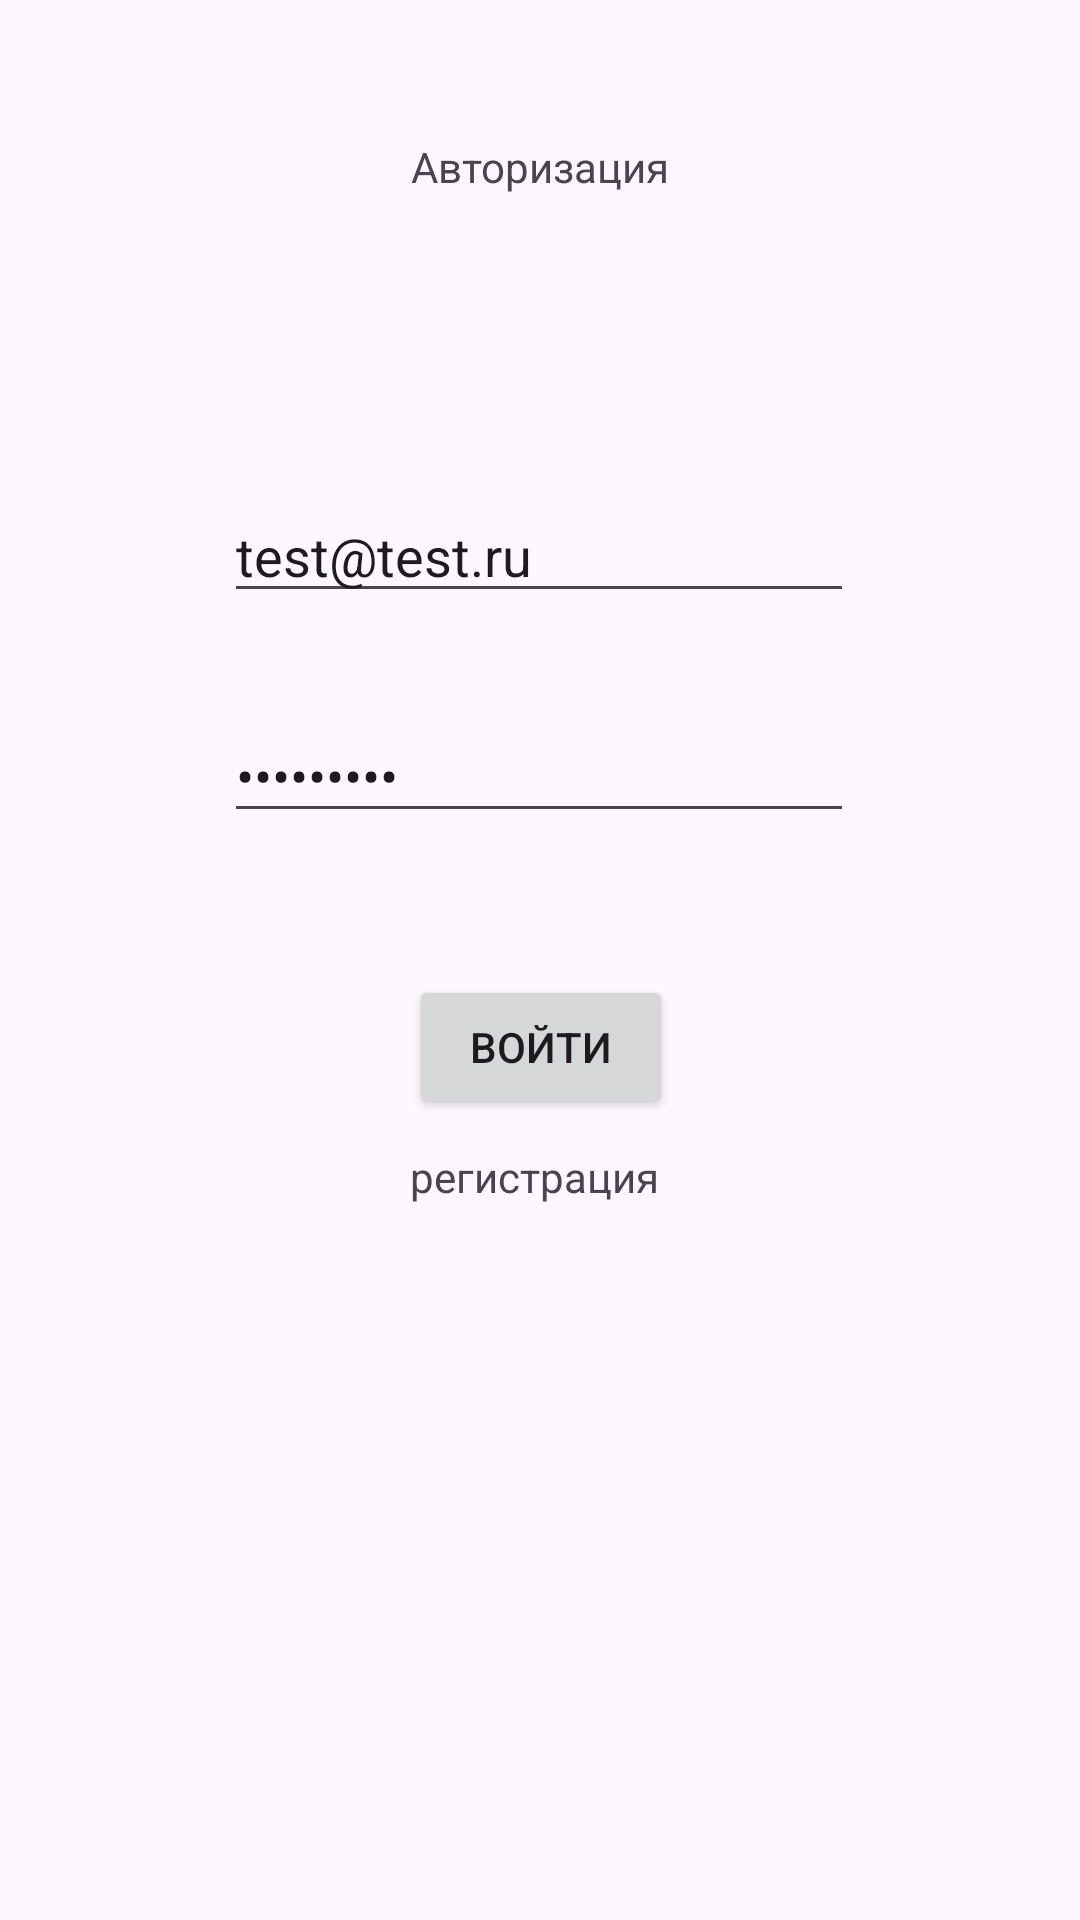

This screen was rendered from an Android layout file. Write that file and the resources it references.
<!-- AndroidManifest.xml: application theme Theme.RMP2_SupaBase_App -->
<!-- res/layout/activity_main.xml -->
<?xml version="1.0" encoding="utf-8"?>
<androidx.constraintlayout.widget.ConstraintLayout xmlns:android="http://schemas.android.com/apk/res/android"
    xmlns:app="http://schemas.android.com/apk/res-auto"
    xmlns:tools="http://schemas.android.com/tools"
    android:id="@+id/main"
    android:layout_width="match_parent"
    android:layout_height="match_parent"
    tools:context=".MainActivity">

    <TextView
        android:id="@+id/textView"
        android:layout_width="wrap_content"
        android:layout_height="wrap_content"
        android:text="Авторизация"
        app:layout_constraintBottom_toBottomOf="parent"
        app:layout_constraintEnd_toEndOf="parent"
        app:layout_constraintStart_toStartOf="parent"
        app:layout_constraintTop_toTopOf="parent"
        app:layout_constraintVertical_bias="0.074" />

    <EditText
        android:id="@+id/signinEmailField"
        android:layout_width="wrap_content"
        android:layout_height="wrap_content"
        android:ems="10"
        android:hint="email"
        android:inputType="text"
        android:text="test@test.ru"
        app:layout_constraintBottom_toBottomOf="parent"
        app:layout_constraintEnd_toEndOf="parent"
        app:layout_constraintHorizontal_bias="0.497"
        app:layout_constraintStart_toStartOf="parent"
        app:layout_constraintTop_toTopOf="parent"
        app:layout_constraintVertical_bias="0.272" />

    <EditText
        android:id="@+id/signinPswrdField"
        android:layout_width="wrap_content"
        android:layout_height="wrap_content"
        android:ems="10"
        android:inputType="textPassword"
        android:text="123456789"
        app:layout_constraintBottom_toBottomOf="parent"
        app:layout_constraintEnd_toEndOf="parent"
        app:layout_constraintHorizontal_bias="0.497"
        app:layout_constraintStart_toStartOf="parent"
        app:layout_constraintTop_toTopOf="parent"
        app:layout_constraintVertical_bias="0.395" />

    <Button
        android:id="@+id/signinBtn"
        android:layout_width="wrap_content"
        android:layout_height="wrap_content"
        android:text="Войти"
        app:layout_constraintBottom_toBottomOf="parent"
        app:layout_constraintEnd_toEndOf="parent"
        app:layout_constraintHorizontal_bias="0.501"
        app:layout_constraintStart_toStartOf="parent"
        app:layout_constraintTop_toTopOf="parent"
        app:layout_constraintVertical_bias="0.549" />

    <TextView
        android:id="@+id/toSignupWnd"
        android:layout_width="wrap_content"
        android:layout_height="wrap_content"
        android:text="регистрация"
        app:layout_constraintBottom_toBottomOf="parent"
        app:layout_constraintEnd_toEndOf="parent"
        app:layout_constraintHorizontal_bias="0.493"
        app:layout_constraintStart_toStartOf="parent"
        app:layout_constraintTop_toTopOf="parent"
        app:layout_constraintVertical_bias="0.616" />

</androidx.constraintlayout.widget.ConstraintLayout>
<!-- resources referenced by this layout -->
<resources>
  <style name="Theme.RMP2_SupaBase_App" parent="Base.Theme.RMP2_SupaBase_App" />
  <style name="Base.Theme.RMP2_SupaBase_App" parent="Theme.Material3.DayNight.NoActionBar">
          
          
      </style>
</resources>
